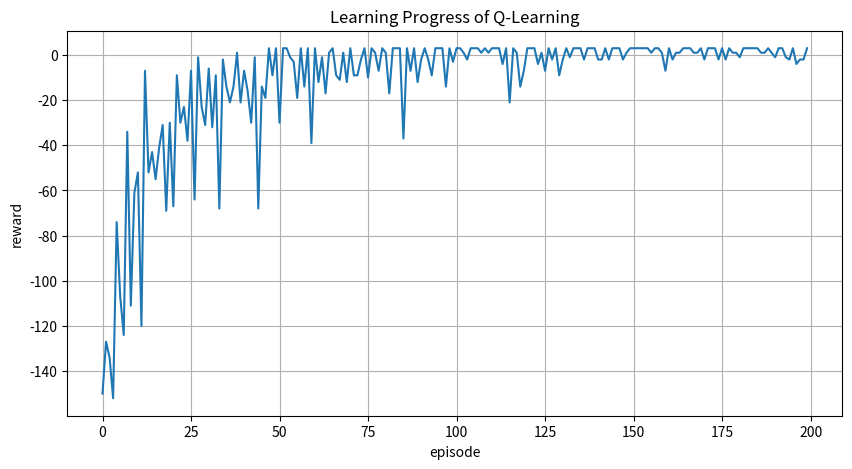

The script that saved this image:
import numpy as np
import matplotlib.pyplot as plt

learning_rate = 0.05
gamma = 0.8
epsilon = 0.1

maze = np.array([
    [0, 0, 0, 0, 0],
    [0, 1, 1, 0, 1],
    [0, 0, 0, 1, 0],
    [0, 0, 0, 0, 0],
    [1, 0, 1, 0, 0]
])
start = (0, 0)
goal  = (4, 4)
max_steps = 100
episodes = 200

q_table = np.zeros((maze.shape[0]*maze.shape[1], 4))

def state_to_index(state):
    return state[0]*maze.shape[1] + state[1]

def step(state, action):
    x, y = state
    if action == 0:
        next_x, next_y = x-1, y
    elif action == 1:
        next_x, next_y = x+1, y
    elif action == 2:
        next_x, next_y = x, y-1
    else:
        next_x, next_y = x, y+1

    if (next_x < 0 or next_x >= maze.shape[0] or next_y < 0 or next_y >= maze.shape[1] or maze[next_x, next_y] == 1):
        return state, -5
    
    next_state = (next_x, next_y)
    if next_state == goal:
        reward = 10
    else:
        reward = -1
    
    return next_state, reward

def get_action(state):
    if np.random.rand() < epsilon:
        action = np.random.randint(4)
    else:
        action = np.argmax(q_table[state_to_index(state)])

    return action

def learn(state, action, next_state, reward):
    q_value = q_table[state_to_index(state), action]
    next_max = np.max(q_table[state_to_index(next_state)])
    q_table[state_to_index(state), action] = q_value + learning_rate*(reward + gamma*next_max - q_value)

### Train
total_rewards = []
for _ in range(episodes):
    state = start
    total_reward = 0

    for _ in range(max_steps):
        action = get_action(state)
        next_state, reward = step(state, action)

        learn(state, action, next_state, reward)

        state = next_state
        total_reward += reward
        if state == goal:
            break

    total_rewards.append(total_reward)

# Test
state = start
maze[start] = 7
step_counter = 0
while state != goal and step_counter < max_steps:
    action = np.argmax(q_table[state_to_index(state)])
    state, _ = step(state, action)
    step_counter += 1
    maze[state] = 7

print(maze)

# Plot
plt.figure(figsize=(10, 5))
plt.title("Learning Progress of Q-Learning")
plt.xlabel("episode")
plt.ylabel("reward")
plt.grid(True)
plt.plot(total_rewards)
plt.savefig("plot_b.png")